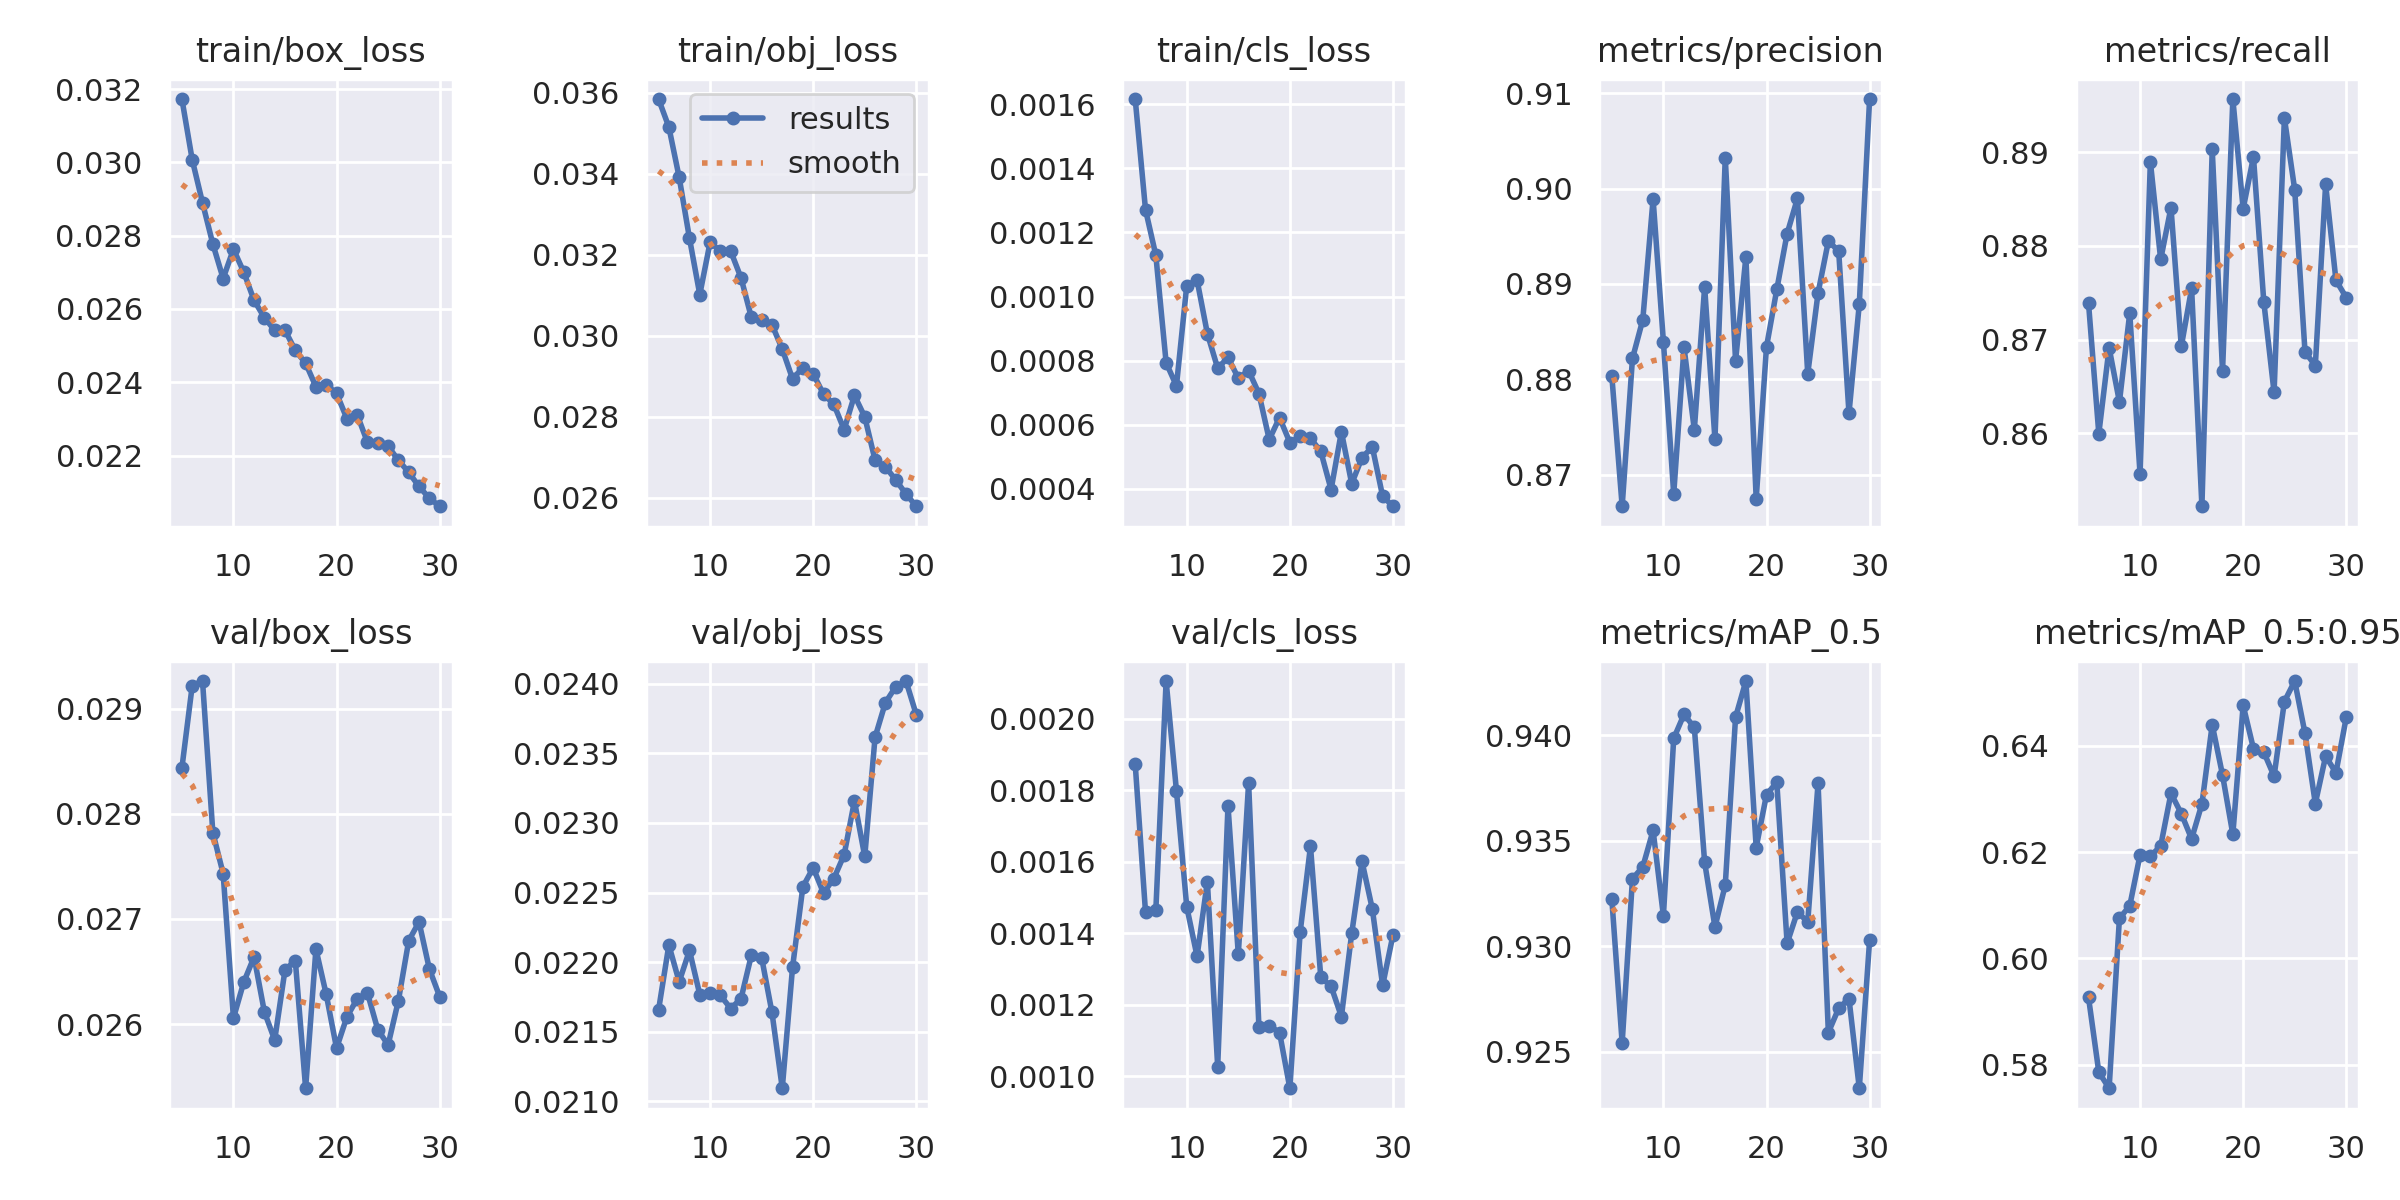

The table this chart was drawn from, first rows:
epoch, train/box_loss, train/obj_loss, train/cls_loss, metrics/precision, metrics/recall, metrics/mAP_0.5, metrics/mAP_0.5:0.95, val/box_loss, val/obj_loss, val/cls_loss, x/lr0, x/lr1, x/lr2
5, 0.03173, 0.03585, 0.001616, 0.8803, 0.8739, 0.9322, 0.5927, 0.02843, 0.02166, 0.001873, 0.009208, 0.009208, 0.009208
6, 0.03007, 0.03516, 0.001271, 0.8667, 0.8599, 0.9254, 0.5786, 0.02922, 0.02212, 0.001459, 0.00901, 0.00901, 0.00901
7, 0.0289, 0.03392, 0.001129, 0.8822, 0.8691, 0.9332, 0.5756, 0.02926, 0.02186, 0.001464, 0.008812, 0.008812, 0.008812
8, 0.02777, 0.03241, 0.0007936, 0.8862, 0.8633, 0.9338, 0.6076, 0.02782, 0.02208, 0.002105, 0.008614, 0.008614, 0.008614
9, 0.02683, 0.03102, 0.0007215, 0.8989, 0.8728, 0.9355, 0.6099, 0.02743, 0.02177, 0.001798, 0.008416, 0.008416, 0.008416
10, 0.02763, 0.03231, 0.001034, 0.8839, 0.8556, 0.9314, 0.6195, 0.02606, 0.02178, 0.001474, 0.008218, 0.008218, 0.008218
11, 0.02701, 0.03209, 0.001051, 0.868, 0.889, 0.9398, 0.6192, 0.0264, 0.02176, 0.001336, 0.00802, 0.00802, 0.00802
12, 0.02623, 0.03209, 0.0008845, 0.8833, 0.8786, 0.941, 0.6211, 0.02664, 0.02167, 0.001545, 0.007822, 0.007822, 0.007822
13, 0.02576, 0.03143, 0.0007764, 0.8747, 0.8841, 0.9404, 0.631, 0.02611, 0.02174, 0.001027, 0.007624, 0.007624, 0.007624
14, 0.02542, 0.03046, 0.0008102, 0.8897, 0.8693, 0.934, 0.6272, 0.02585, 0.02205, 0.001757, 0.007426, 0.007426, 0.007426
15, 0.02542, 0.03038, 0.0007456, 0.8737, 0.8755, 0.9309, 0.6225, 0.02651, 0.02203, 0.001342, 0.007228, 0.007228, 0.007228
16, 0.02487, 0.03028, 0.0007689, 0.9032, 0.8522, 0.9329, 0.629, 0.0266, 0.02164, 0.00182, 0.00703, 0.00703, 0.00703
17, 0.02452, 0.02967, 0.0006976, 0.8819, 0.8903, 0.9409, 0.6439, 0.02539, 0.02109, 0.001138, 0.006832, 0.006832, 0.006832
18, 0.02388, 0.02894, 0.0005541, 0.8928, 0.8666, 0.9426, 0.6345, 0.02671, 0.02196, 0.001142, 0.006634, 0.006634, 0.006634
19, 0.02394, 0.02922, 0.0006226, 0.8675, 0.8957, 0.9347, 0.6233, 0.02628, 0.02254, 0.001123, 0.006436, 0.006436, 0.006436
20, 0.0237, 0.02907, 0.0005449, 0.8834, 0.884, 0.9372, 0.6476, 0.02577, 0.02268, 0.0009668, 0.006238, 0.006238, 0.006238
21, 0.02301, 0.02856, 0.0005638, 0.8894, 0.8895, 0.9378, 0.6394, 0.02607, 0.0225, 0.001403, 0.00604, 0.00604, 0.00604
22, 0.02311, 0.02831, 0.0005579, 0.8953, 0.874, 0.9301, 0.6388, 0.02624, 0.0226, 0.001643, 0.005842, 0.005842, 0.005842
23, 0.02236, 0.02769, 0.0005172, 0.899, 0.8643, 0.9316, 0.6343, 0.02629, 0.02277, 0.001277, 0.005644, 0.005644, 0.005644
24, 0.02234, 0.02853, 0.0003982, 0.8806, 0.8937, 0.9312, 0.6483, 0.02595, 0.02316, 0.001252, 0.005446, 0.005446, 0.005446
25, 0.02225, 0.028, 0.0005784, 0.889, 0.886, 0.9377, 0.6521, 0.0258, 0.02276, 0.001167, 0.005248, 0.005248, 0.005248
26, 0.02187, 0.02693, 0.0004164, 0.8945, 0.8687, 0.9259, 0.6423, 0.02622, 0.02362, 0.001399, 0.00505, 0.00505, 0.00505
27, 0.02154, 0.02677, 0.0004978, 0.8934, 0.8672, 0.9271, 0.6291, 0.02679, 0.02386, 0.001601, 0.004852, 0.004852, 0.004852
28, 0.02116, 0.02645, 0.0005309, 0.8764, 0.8866, 0.9275, 0.638, 0.02697, 0.02398, 0.001468, 0.004654, 0.004654, 0.004654
29, 0.02084, 0.0261, 0.0003773, 0.8879, 0.8763, 0.9233, 0.6349, 0.02652, 0.02402, 0.001254, 0.004456, 0.004456, 0.004456
30, 0.02062, 0.02579, 0.0003461, 0.9094, 0.8745, 0.9303, 0.6453, 0.02626, 0.02378, 0.001395, 0.004258, 0.004258, 0.004258
